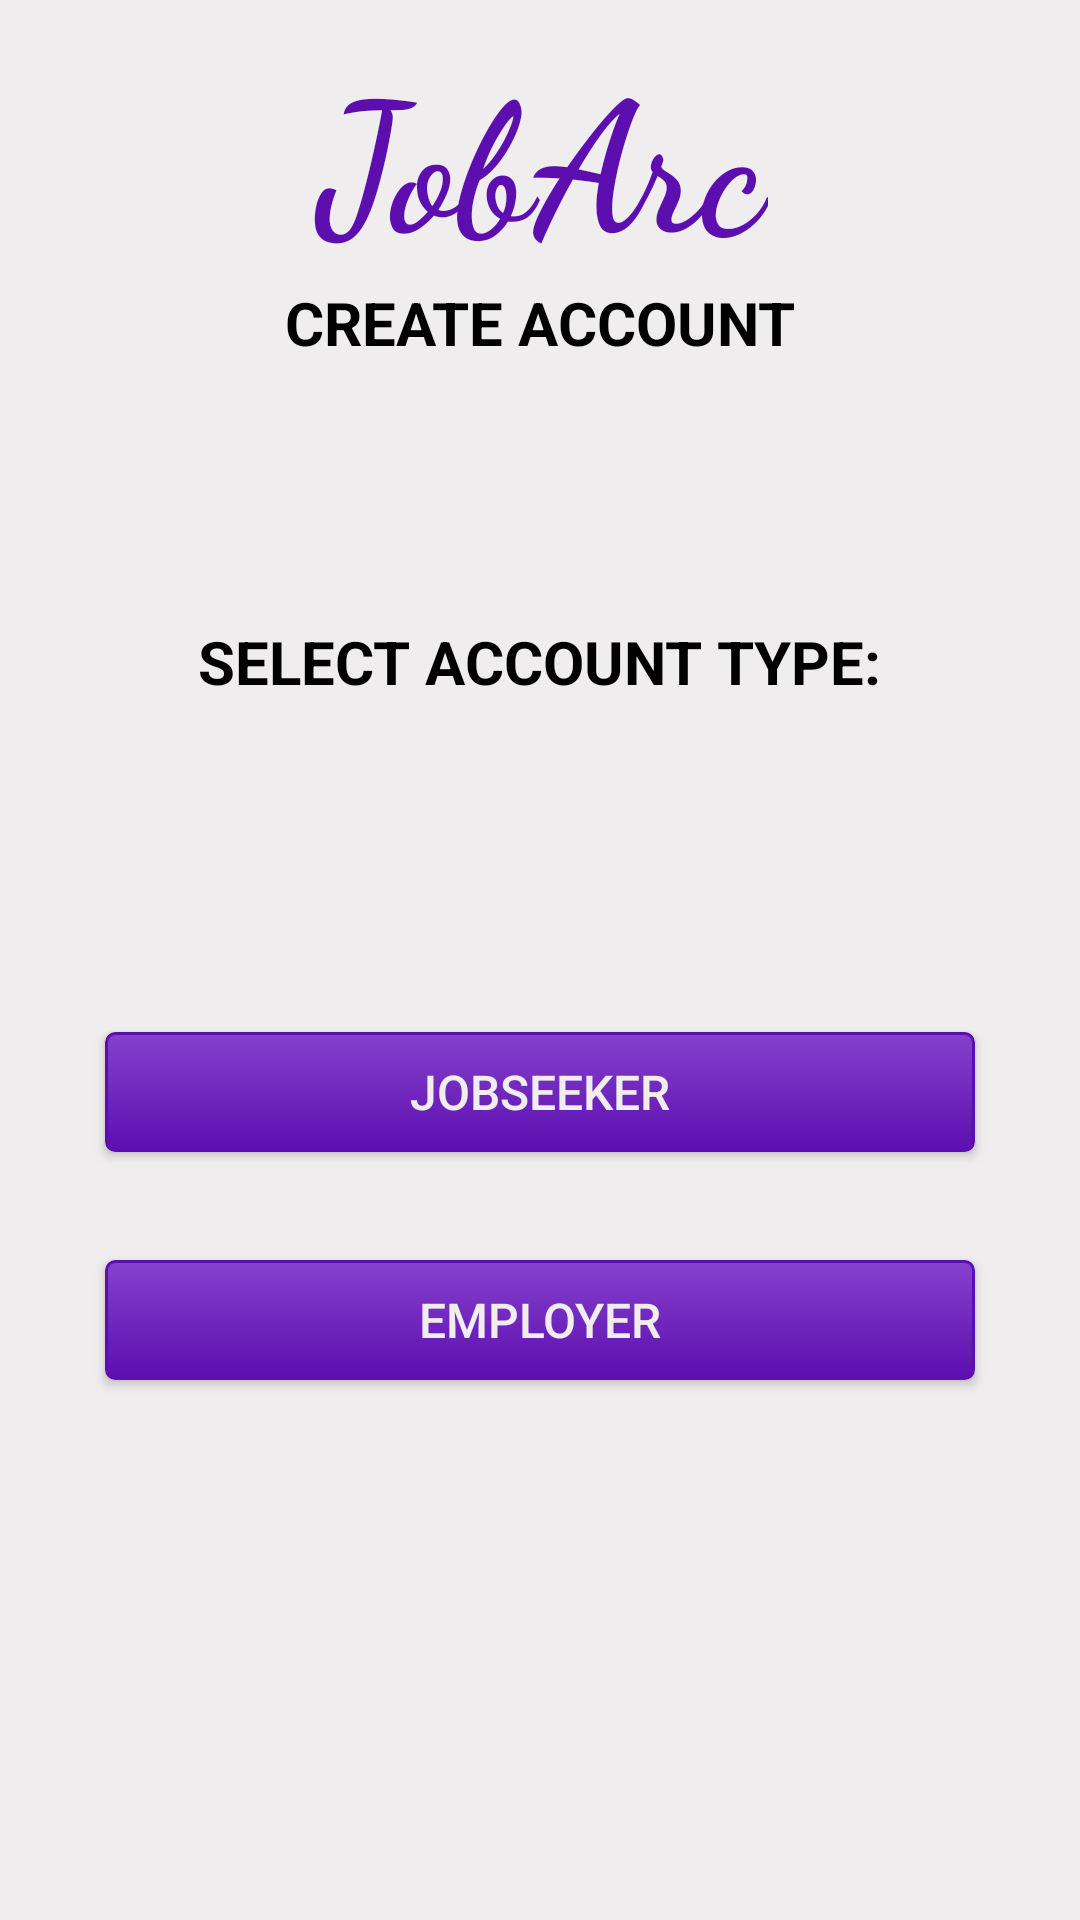

Produce the Android XML layout that renders to this screen, including the resource entries it uses.
<!-- AndroidManifest.xml: application theme Theme.JobArcAndroid -->
<!-- res/layout/activity_account_type_register.xml -->
<?xml version="1.0" encoding="utf-8"?>
<androidx.constraintlayout.widget.ConstraintLayout xmlns:android="http://schemas.android.com/apk/res/android"
    xmlns:app="http://schemas.android.com/apk/res-auto"
    xmlns:tools="http://schemas.android.com/tools"
    android:layout_width="match_parent"
    android:layout_height="match_parent"
    android:background="@color/colorAccent"
    tools:context=".Activity.MainActivity">

    <TextView
        android:id="@+id/tvTitle"
        android:layout_width="172dp"
        android:layout_height="94dp"
        android:fontFamily="cursive"
        android:gravity="center"
        android:padding="10dp"
        android:text="JobArc"
        android:textColor="@color/colorPrimaryDark"
        android:textSize="60sp"
        android:textStyle="bold"
        app:layout_constraintEnd_toEndOf="parent"
        app:layout_constraintStart_toStartOf="parent"
        app:layout_constraintTop_toTopOf="parent" />

    <TextView
        android:id="@+id/subtitleView"
        android:layout_width="wrap_content"
        android:layout_height="wrap_content"
        android:text="CREATE ACCOUNT"
        android:textColor="#000"
        android:textSize="20sp"
        android:textStyle="bold"
        app:layout_constraintEnd_toEndOf="parent"
        app:layout_constraintHorizontal_bias="0.5"
        app:layout_constraintStart_toStartOf="parent"
        app:layout_constraintTop_toBottomOf="@+id/tvTitle" />

    <TextView
        android:id="@+id/AccountTypeView"
        android:layout_width="wrap_content"
        android:layout_height="wrap_content"
        android:layout_marginTop="8dp"
        android:layout_marginBottom="32dp"
        android:text="SELECT ACCOUNT TYPE:"
        android:textColor="#000"
        android:textSize="20sp"
        android:textStyle="bold"
        app:layout_constraintBottom_toTopOf="@+id/btnJobseeker"
        app:layout_constraintEnd_toEndOf="parent"
        app:layout_constraintStart_toStartOf="parent"
        app:layout_constraintTop_toBottomOf="@+id/subtitleView" />

    <Button
        android:id="@+id/btnJobseeker"
        android:layout_width="match_parent"
        android:layout_height="40dp"
        android:layout_marginStart="35dp"
        android:layout_marginEnd="35dp"
        android:layout_marginBottom="24dp"
        android:background="@drawable/my_button"
        android:text="JOBSEEKER"
        android:textColor="@color/colorAccent"
        android:textSize="16sp"
        app:layout_constraintBottom_toTopOf="@+id/btnEmployer"
        app:layout_constraintEnd_toEndOf="parent"
        app:layout_constraintStart_toStartOf="parent"
        app:layout_constraintTop_toBottomOf="@+id/subtitleView"
        app:layout_constraintVertical_bias="0.949" />

    <Button
        android:id="@+id/btnEmployer"
        android:layout_width="match_parent"
        android:layout_height="40dp"
        android:layout_marginStart="35dp"
        android:layout_marginEnd="35dp"
        android:layout_marginBottom="180dp"
        android:background="@drawable/my_button"
        android:text="EMPLOYER"
        android:textColor="@color/colorAccent"
        android:textSize="16sp"
        app:layout_constraintBottom_toBottomOf="parent"
        app:layout_constraintEnd_toEndOf="parent"
        app:layout_constraintStart_toStartOf="parent" />
</androidx.constraintlayout.widget.ConstraintLayout>
<!-- resources referenced by this layout -->
<resources>
  <color name="colorAccent">#EFEDED</color>
  <color name="colorPrimaryDark">#5D0EAF</color>
  <!-- drawable my_button (drawable) -->
  <?xml version="1.0" encoding="utf-8"?>
  <selector xmlns:android="http://schemas.android.com/apk/res/android" >
      <item android:state_pressed="true" >
          <shape android:shape="rectangle"  >
              <corners android:radius="3dip" />
              <stroke android:width="1dip" android:color="@color/colorPrimary" />
              <gradient android:angle="-90" android:startColor="#8541CD" android:endColor="@color/colorPrimaryDark"  />
          </shape>
      </item>
      <item android:state_focused="true">
          <shape android:shape="rectangle"  >
              <corners android:radius="3dip" />
              <stroke android:width="1dip" android:color="@color/colorPrimaryDark" />
              <solid android:color="@color/colorPrimaryDark"/>
          </shape>
      </item>
      <item >
          <shape android:shape="rectangle"  >
              <corners android:radius="3dip" />
              <stroke android:width="1dip" android:color="@color/colorPrimaryDark" />
              <gradient android:angle="-90" android:startColor="#8541CD" android:endColor="@color/colorPrimaryDark" />
          </shape>
      </item>
  </selector>
  <style name="Theme.JobArcAndroid" parent="Theme.MaterialComponents.DayNight.NoActionBar">
          
          <item name="colorPrimary">@color/purple_500</item>
          <item name="colorPrimaryVariant">@color/purple_700</item>
          <item name="colorOnPrimary">@color/white</item>
          
          <item name="colorSecondary">@color/teal_200</item>
          <item name="colorSecondaryVariant">@color/teal_700</item>
          <item name="colorOnSecondary">@color/black</item>
          
          <item name="android:statusBarColor" tools:targetApi="l">?attr/colorPrimaryVariant</item>
          
      </style>
  <color name="colorPrimary">#762BC5</color>
  <color name="purple_500">#762BC5</color>
  <color name="purple_700">#762BC5</color>
  <color name="white">#FFFFFFFF</color>
  <color name="teal_200">#009688</color>
  <color name="teal_700">#26C6C6</color>
  <color name="black">#FF000000</color>
</resources>
